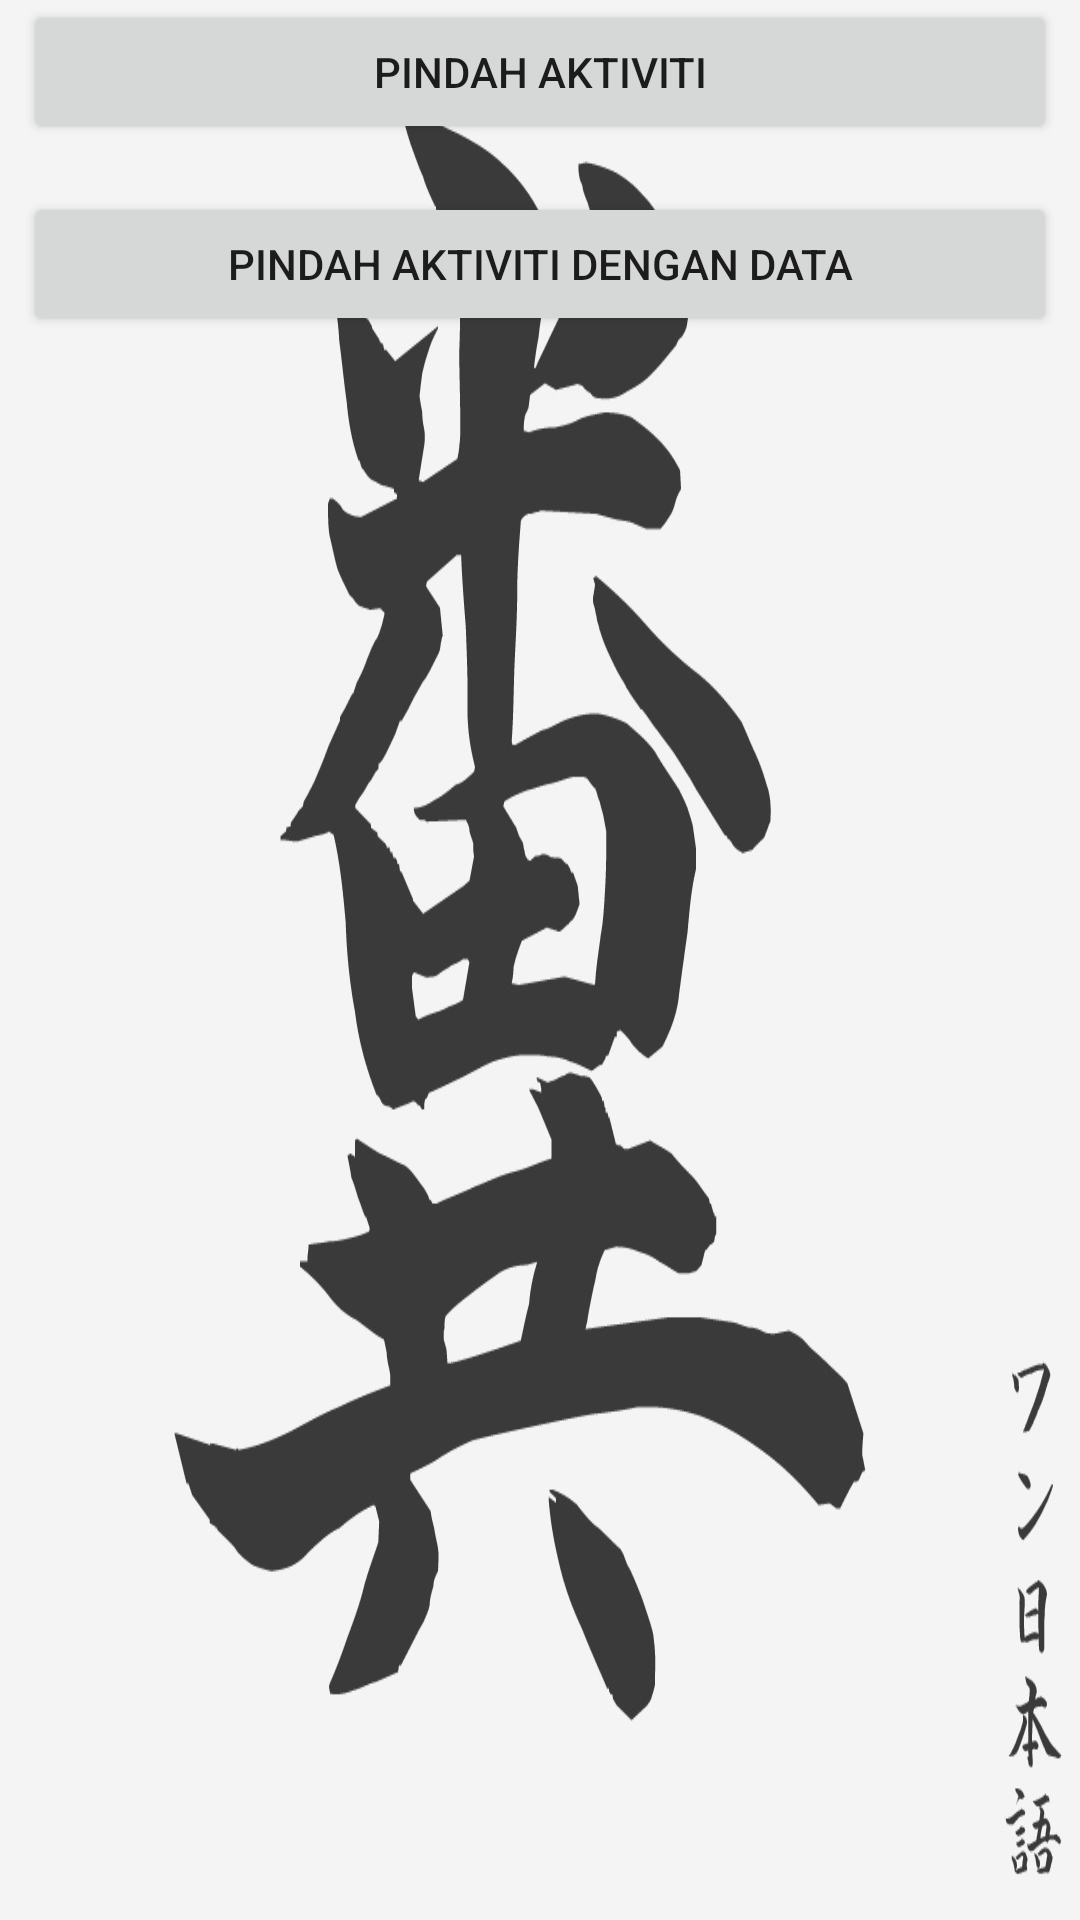

The Android layout XML behind this screen, and the referenced resources:
<!-- AndroidManifest.xml: application theme Theme.IntenAlvin -->
<!-- res/layout/activity_main.xml -->
<?xml version="1.0" encoding="utf-8"?>
<RelativeLayout xmlns:android="http://schemas.android.com/apk/res/android"
    xmlns:app="http://schemas.android.com/apk/res-auto"
    xmlns:tools="http://schemas.android.com/tools"
    android:layout_width="match_parent"
    android:layout_height="match_parent"
    android:background="@drawable/bg"
    tools:context=".MainActivity">



    <Button
        android:id="@+id/btn_movr_activity"
        android:layout_width="match_parent"
        android:layout_height="wrap_content"
        android:text="@string/move_activity"
        android:layout_marginBottom="@dimen/activity_veritcal_margin"
        android:layout_centerHorizontal="true"

        android:layout_marginLeft="@dimen/activity_veritcal_margin"
        />
    <Button
        android:id="@+id/btn_movr_with_data"
        android:layout_width="match_parent"
        android:layout_height="wrap_content"
        android:text="@string/move_with_data"
        android:layout_marginBottom="@dimen/activity_veritcal_margin"
        android:layout_centerHorizontal="true"
        android:layout_centerVertical="true"
        android:layout_below="@+id/btn_movr_activity"
        android:layout_marginLeft="@dimen/activity_veritcal_margin"
        />

</RelativeLayout>
<!-- resources referenced by this layout -->
<resources>
  <dimen name="activity_veritcal_margin">16dp</dimen>
  <!-- drawable bg: jpg bitmap (drawable, 68801 bytes) -->
  <string name="move_activity">PINDAH AKTIVITI</string>
  <string name="move_with_data">PINDAH AKTIVITI DENGAN DATA</string>
  <style name="Theme.IntenAlvin" parent="Theme.MaterialComponents.DayNight.DarkActionBar">
          
          <item name="colorPrimary">@color/purple_500</item>
          <item name="colorPrimaryVariant">@color/purple_700</item>
          <item name="colorOnPrimary">@color/white</item>
          
          <item name="colorSecondary">@color/teal_200</item>
          <item name="colorSecondaryVariant">@color/teal_700</item>
          <item name="colorOnSecondary">@color/black</item>
          
          <item name="android:statusBarColor" tools:targetApi="l">?attr/colorPrimaryVariant</item>
          
      </style>
  <!-- not gathered from this repository: default colours our renderer supplied (Android Studio template values) -->
  <color name="purple_500">#FF6200EE</color>
  <color name="purple_700">#FF3700B3</color>
  <color name="teal_200">#FF03DAC5</color>
  <color name="teal_700">#FF018786</color>
  <color name="black">#FF000000</color>
  <color name="white">#FFFFFFFF</color>
</resources>
